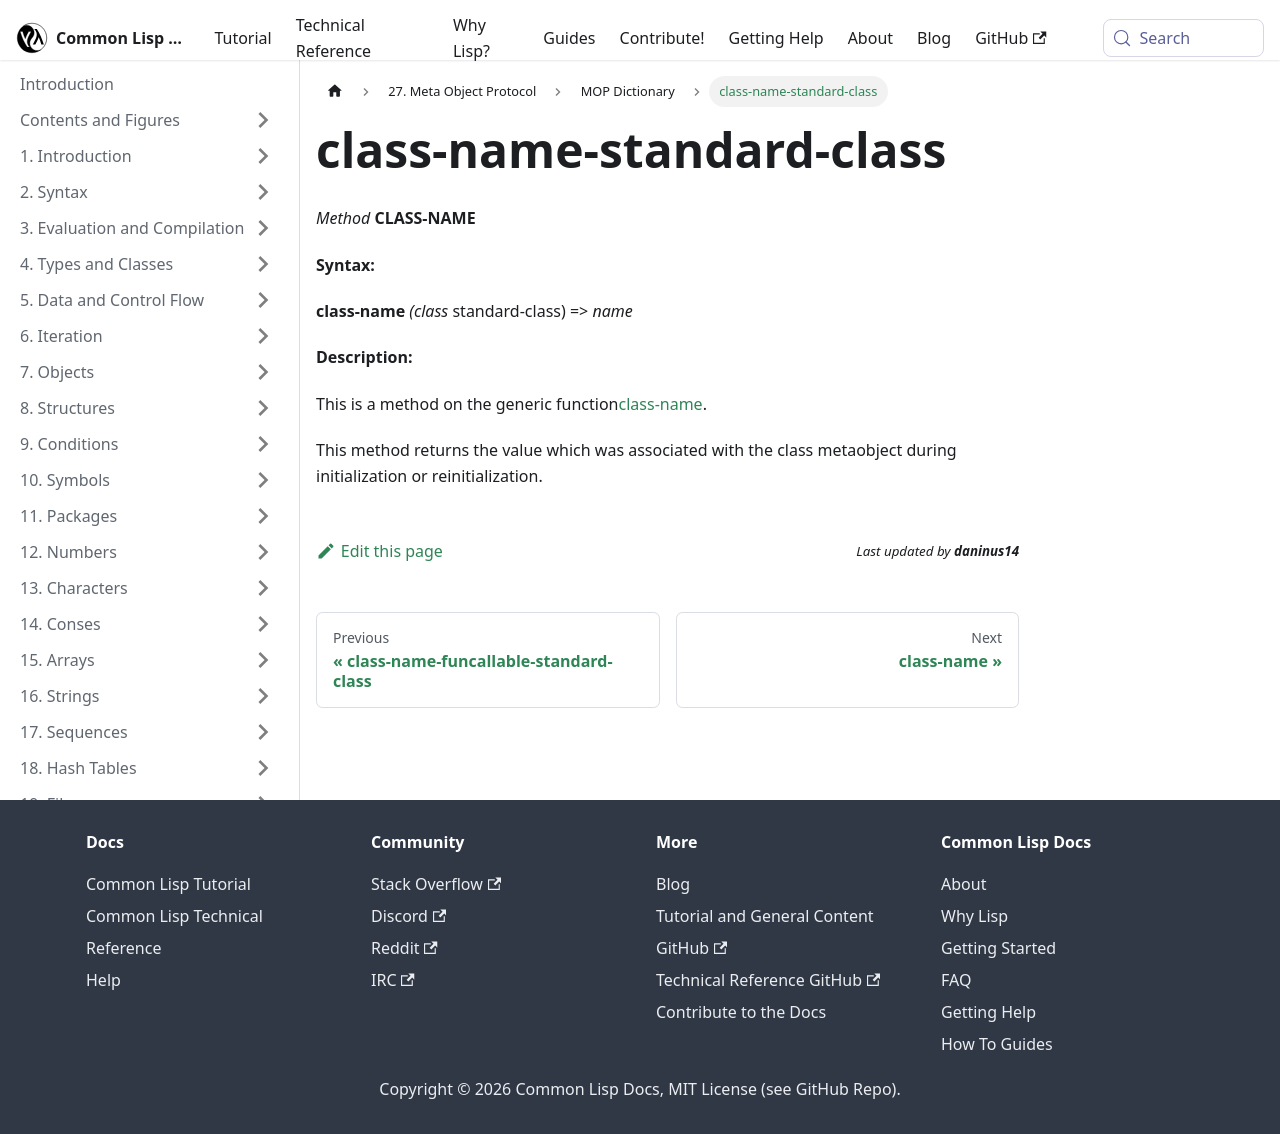

repository: lisp-docs/cl-language-reference · page: meta-object-protocol/dictionary/class-name-standard-class.html · generator: docusaurus

class-name-standard-class
=========================

*Method* **CLASS-NAME**

**Syntax:**

**class-name** *(class* standard-class) => *name*

**Description:**

This is a method on the generic function[class-name](/meta-object-protocol/dictionary/class-name).

This method returns the value which was associated with the class metaobject during initialization or reinitialization.
